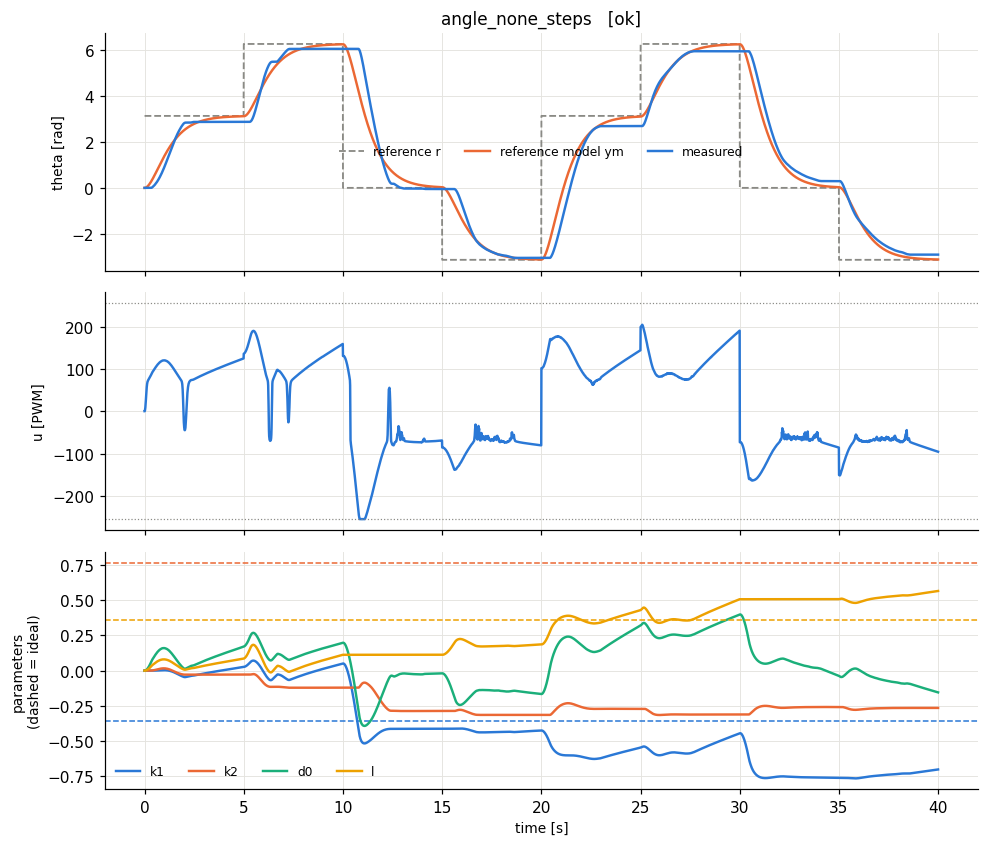

Data behind this chart, as committed beside it:
t, theta, omega, pot, r, u, ym, e_n, u_n, p_k1, p_k2, p_d0, p_l, w_th, w_om, w_one, w_r, e_theta, omega_m
8e-06, 0.0, 0.0, 0.435, 3.142, 0.0, 0.0, 0.0, 0.0, 0.0, 0.0, 0.0, 0.0, 0.0, 0.0, 1.0, 0.5, 0.0, 0.0
0.01, 0.0, 0.0, 0.435, 3.142, 0.0, 0.0, -0.002708, 0.0, 0.0, 0.0, 0.0001354, 6.768156654064631e-05, 0.0, 0.0, 1.0, 0.5, 0.0, 0.07069
0.02, 0.0, 0.0, 0.432, 3.142, 1.498, 0.0007066, -0.005359, 0.0001692, 0.0, 0.0, 0.0004033, 0.0002017, 0.0, 0.0, 1.0, 0.5, -0.0007066, 0.1392
0.03, 0.0, 0.0, 0.432, 3.142, 4.458, 0.002099, -0.007956, 0.0005042, 0.0, 0.0, 0.0008011, 0.0004006, 0.0, 0.0, 1.0, 0.5, -0.002099, 0.2057
0.04, 0.0, 0.0, 0.429, 3.142, 8.821, 0.004156, -0.0105, 0.001001, 0.0, 0.0, 0.001326, 0.0006629, 0.0, 0.0, 1.0, 0.5, -0.004156, 0.2702
0.05, 0.0, 0.0, 0.429, 3.142, 14.47, 0.006857, -0.01299, 0.001657, 0.0, 0.0, 0.001975, 0.0009876, 0.0, 0.0, 1.0, 0.5, -0.006857, 0.3326
0.06, 0.0, 0.0, 0.426, 3.142, 21.19, 0.01018, -0.01543, 0.002469, 0.0, 0.0, 0.002747, 0.001373, 0.0, 0.0, 1.0, 0.5, -0.01018, 0.3932
0.07, 0.0, 0.0, 0.426, 3.142, 28.65, 0.01412, -0.01781, 0.003434, 0.0, 0.0, 0.003637, 0.001819, 0.0, 0.0, 1.0, 0.5, -0.01412, 0.4519
0.08, 0.0, 0.0, 0.423, 3.142, 36.4, 0.01863, -0.02015, 0.004546, 0.0, 0.0, 0.004645, 0.002323, 0.0, 0.0, 1.0, 0.5, -0.01863, 0.5087
0.09, 0.0, 0.0, 0.423, 3.142, 43.93, 0.02372, -0.02244, 0.005806, 0.0, 0.0, 0.005766, 0.002883, 0.0, 0.0, 1.0, 0.5, -0.02372, 0.5637
0.1, 0.0, 0.0, 0.42, 3.142, 50.77, 0.02936, -0.02468, 0.007208, 0.0, 0.0, 0.007, 0.0035, 0.0, 0.0, 1.0, 0.5, -0.02936, 0.6169
0.11, 0.0, 0.0, 0.42, 3.142, 56.6, 0.03553, -0.02687, 0.00875, 0.0, 0.0, 0.008344, 0.004172, 0.0, 0.0, 1.0, 0.5, -0.03553, 0.6684
0.12, 0.0, 0.0, 0.417, 3.142, 61.28, 0.04221, -0.02901, 0.01043, 0.0, 0.0, 0.009795, 0.004897, 0.0, 0.0, 1.0, 0.5, -0.04221, 0.7183
0.13, 0.0, 0.0, 0.417, 3.142, 64.88, 0.0494, -0.03111, 0.01224, 0.0, 0.0, 0.01135, 0.005676, 0.0, 0.0, 1.0, 0.5, -0.0494, 0.7665
0.14, 0.0, 0.0, 0.414, 3.142, 67.54, 0.05707, -0.03317, 0.01419, 0.0, 0.0, 0.01301, 0.006505, 0.0, 0.0, 1.0, 0.5, -0.05707, 0.8131
0.15, 0.0, 0.0, 0.414, 3.142, 69.49, 0.06519, -0.03518, 0.01626, 0.0, 0.0, 0.01477, 0.007384, 0.0, 0.0, 1.0, 0.5, -0.06519, 0.8581
0.16, 0.0, 0.0, 0.412, 3.142, 70.95, 0.07377, -0.03715, 0.01846, 0.0, 0.0, 0.01663, 0.008313, 0.0, 0.0, 1.0, 0.5, -0.07377, 0.9015
0.17, 0.0, 0.0, 0.413, 3.142, 72.08, 0.08278, -0.03908, 0.02078, 0.0, 0.0, 0.01858, 0.00929, 0.0, 0.0, 1.0, 0.5, -0.08278, 0.9435
0.18, 0.0, 0.0, 0.41, 3.142, 73.01, 0.09222, -0.04097, 0.02322, 0.0, 0.0, 0.02063, 0.01031, 0.0, 0.0, 1.0, 0.5, -0.09222, 0.984
0.19, 0.0, 0.0, 0.41, 3.142, 73.83, 0.1021, -0.04281, 0.02578, 0.0, 0.0, 0.02277, 0.01138, 0.0, 0.0, 1.0, 0.5, -0.1021, 1.023
0.2, 0.0, 0.0, 0.407, 3.142, 74.61, 0.1123, -0.04462, 0.02846, 0.0, 0.0, 0.025, 0.0125, 0.0, 0.0, 1.0, 0.5, -0.1123, 1.061
0.21, 0.0, 0.0, 0.407, 3.142, 75.37, 0.1229, -0.04638, 0.03125, 0.0, 0.0, 0.02732, 0.01366, 0.0, 0.0, 1.0, 0.5, -0.1229, 1.097
0.22, 0.0, 0.0, 0.405, 3.142, 76.13, 0.1339, -0.04811, 0.03415, 0.0, 0.0, 0.02972, 0.01486, 0.0, 0.0, 1.0, 0.5, -0.1339, 1.132
0.23, 0.0, 0.0, 0.405, 3.142, 76.91, 0.1452, -0.04981, 0.03715, 0.0, 0.0, 0.03221, 0.01611, 0.0, 0.0, 1.0, 0.5, -0.1452, 1.166
0.24, 0.0, 0.0, 0.402, 3.142, 77.71, 0.1569, -0.05146, 0.04027, 0.0, 0.0, 0.03479, 0.01739, 0.0, 0.0, 1.0, 0.5, -0.1569, 1.198
0.25, 0.0, 0.0, 0.402, 3.142, 78.53, 0.1688, -0.05308, 0.04348, 0.0, 0.0, 0.03744, 0.01872, 0.0, 0.0, 1.0, 0.5, -0.1688, 1.23
0.26, 0.0, 0.0, 0.399, 3.142, 79.38, 0.1811, -0.05466, 0.0468, 0.0, 0.0, 0.04017, 0.02009, 0.0, 0.0, 1.0, 0.5, -0.1811, 1.26
0.27, 0.0, 0.0, 0.4, 3.142, 80.25, 0.1937, -0.05621, 0.05022, 0.0, 0.0, 0.04299, 0.02149, 0.0, 0.0, 1.0, 0.5, -0.1937, 1.288
0.28, 0.0, 0.0, 0.397, 3.142, 81.15, 0.2066, -0.05773, 0.05373, 0.0, 0.0, 0.04587, 0.02294, 0.0, 0.0, 1.0, 0.5, -0.2066, 1.316
0.29, 0.0, 0.0, 0.397, 3.142, 82.07, 0.2198, -0.05921, 0.05734, 0.0, 0.0, 0.04883, 0.02442, 0.0, 0.0, 1.0, 0.5, -0.2198, 1.343
0.3, 0.0, 0.0, 0.394, 3.142, 83.01, 0.2332, -0.06066, 0.06104, 0.0, 0.0, 0.05187, 0.02593, 0.0, 0.0, 1.0, 0.5, -0.2332, 1.368
0.31, 0.0, 0.0, 0.395, 3.142, 83.98, 0.2469, -0.06208, 0.06483, 0.0, 0.0, 0.05497, 0.02749, 0.0, 0.0, 1.0, 0.5, -0.2469, 1.392
0.32, 0.0, 0.0, 0.392, 3.142, 84.97, 0.2608, -0.06347, 0.06871, 0.0, 0.0, 0.05814, 0.02907, 0.0, 0.0, 1.0, 0.5, -0.2608, 1.416
0.33, 0.0007, 0.037, 0.392, 3.142, 85.98, 0.275, -0.06339, 0.07268, 3.530823207533403e-07, 1.8662922668390847e-05, 0.06131, 0.03066, 0.0001114, 0.005889, 1.0, 0.5, -0.2743, 1.438
0.34, 0.0015, 0.055, 0.389, 3.142, 86.99, 0.2893, -0.06399, 0.07664, 1.1169553729051968e-06, 4.667160124729224e-05, 0.06451, 0.03226, 0.0002387, 0.008754, 1.0, 0.5, -0.2878, 1.46
0.35, 0.0029, 0.1, 0.39, 3.142, 88.01, 0.3039, -0.06352, 0.08064, 2.582786415510133e-06, 9.72174992681521e-05, 0.06769, 0.03384, 0.0004615, 0.01592, 1.0, 0.5, -0.301, 1.48
0.36, 0.0066, 0.233, 0.387, 3.142, 89.02, 0.3187, -0.05956, 0.08461, 5.70967991762811e-06, 0.0002076, 0.07067, 0.03533, 0.00105, 0.03708, 1.0, 0.5, -0.3121, 1.499
0.37, 0.011, 0.336, 0.388, 3.142, 89.98, 0.3337, -0.0567, 0.08834, 1.0674700867446006e-05, 0.0003593, 0.0735, 0.03675, 0.001751, 0.05348, 1.0, 0.5, -0.3227, 1.518
0.38, 0.0168, 0.46, 0.385, 3.142, 90.88, 0.3489, -0.05295, 0.0919, 1.7754212684190338e-05, 0.0005531, 0.07615, 0.03807, 0.002674, 0.07321, 1.0, 0.5, -0.3321, 1.536
0.39, 0.0241, 0.595, 0.385, 3.142, 91.73, 0.3643, -0.04871, 0.09524, 2.7095808373293635e-05, 0.0007837, 0.07859, 0.03929, 0.003836, 0.0947, 1.0, 0.5, -0.3402, 1.552
0.4, 0.0321, 0.699, 0.383, 3.142, 92.52, 0.3798, -0.0456, 0.09832, 3.8739598456633475e-05, 0.001037, 0.08086, 0.04043, 0.005109, 0.1112, 1.0, 0.5, -0.3477, 1.568
0.41, 0.0409, 0.788, 0.383, 3.142, 93.26, 0.3955, -0.04301, 0.1012, 5.273882833943206e-05, 0.001307, 0.08301, 0.04151, 0.006509, 0.1254, 1.0, 0.5, -0.3546, 1.583
0.42, 0.0497, 0.832, 0.38, 3.142, 93.95, 0.4113, -0.04212, 0.1039, 6.93982667048775e-05, 0.001586, 0.08512, 0.04256, 0.00791, 0.1324, 1.0, 0.5, -0.3616, 1.598
0.43, 0.0577, 0.818, 0.381, 3.142, 94.63, 0.4273, -0.04346, 0.1066, 8.936068718844672e-05, 0.001869, 0.08729, 0.04365, 0.009183, 0.1302, 1.0, 0.5, -0.3696, 1.611
0.44, 0.0665, 0.847, 0.378, 3.142, 95.34, 0.4434, -0.04309, 0.1094, 0.0001122, 0.002159, 0.08945, 0.04472, 0.01058, 0.1348, 1.0, 0.5, -0.3769, 1.624
0.45, 0.0745, 0.826, 0.379, 3.142, 96.03, 0.4596, -0.04465, 0.1121, 0.0001386, 0.002453, 0.09168, 0.04584, 0.01186, 0.1315, 1.0, 0.5, -0.3851, 1.636
0.46, 0.0826, 0.815, 0.376, 3.142, 96.75, 0.476, -0.04579, 0.1149, 0.0001687, 0.00275, 0.09397, 0.04699, 0.01315, 0.1297, 1.0, 0.5, -0.3934, 1.647
0.47, 0.0906, 0.809, 0.377, 3.142, 97.49, 0.4925, -0.04673, 0.1178, 0.0002024, 0.003051, 0.09631, 0.04815, 0.01442, 0.1288, 1.0, 0.5, -0.4019, 1.658
0.48, 0.0986, 0.806, 0.374, 3.142, 98.25, 0.509, -0.04753, 0.1208, 0.0002397, 0.003355, 0.09868, 0.04934, 0.01569, 0.1283, 1.0, 0.5, -0.4104, 1.668
0.49, 0.1081, 0.878, 0.375, 3.142, 99.02, 0.5257, -0.04537, 0.1238, 0.0002788, 0.003673, 0.101, 0.05048, 0.0172, 0.1397, 1.0, 0.5, -0.4176, 1.677
0.5, 0.1169, 0.877, 0.372, 3.142, 99.76, 0.5425, -0.04602, 0.1267, 0.0003215, 0.003994, 0.1033, 0.05163, 0.01861, 0.1396, 1.0, 0.5, -0.4256, 1.685
0.51, 0.1271, 0.95, 0.373, 3.142, 100.5, 0.5593, -0.04376, 0.1297, 0.0003658, 0.004325, 0.1054, 0.05272, 0.02023, 0.1512, 1.0, 0.5, -0.4322, 1.693
0.52, 0.1381, 1.023, 0.37, 3.142, 101.2, 0.5763, -0.04146, 0.1325, 0.0004114, 0.004662, 0.1075, 0.05376, 0.02198, 0.1628, 1.0, 0.5, -0.4382, 1.701
0.53, 0.149, 1.059, 0.371, 3.142, 101.9, 0.5933, -0.04055, 0.1352, 0.0004595, 0.005004, 0.1095, 0.05477, 0.02371, 0.1685, 1.0, 0.5, -0.4443, 1.707
0.54, 0.16, 1.078, 0.369, 3.142, 102.6, 0.6103, -0.04027, 0.1378, 0.0005107, 0.005349, 0.1116, 0.05578, 0.02546, 0.1716, 1.0, 0.5, -0.4503, 1.713
0.55, 0.171, 1.087, 0.37, 3.142, 103.2, 0.6275, -0.04036, 0.1404, 0.0005656, 0.005698, 0.1136, 0.05679, 0.02722, 0.173, 1.0, 0.5, -0.4565, 1.719
0.56, 0.1819, 1.091, 0.367, 3.142, 103.9, 0.6447, -0.04062, 0.143, 0.0006245, 0.006051, 0.1156, 0.0578, 0.02895, 0.1736, 1.0, 0.5, -0.4628, 1.724
0.57, 0.1929, 1.094, 0.368, 3.142, 104.6, 0.6619, -0.04089, 0.1456, 0.0006872, 0.006407, 0.1176, 0.05882, 0.0307, 0.1741, 1.0, 0.5, -0.469, 1.728
0.58, 0.2046, 1.131, 0.365, 3.142, 105.2, 0.6792, -0.03982, 0.1482, 0.000752, 0.006765, 0.1196, 0.05982, 0.03256, 0.18, 1.0, 0.5, -0.4746, 1.732
0.59, 0.2155, 1.114, 0.366, 3.142, 105.9, 0.6965, -0.04083, 0.1508, 0.0008221, 0.007127, 0.1217, 0.06084, 0.0343, 0.1773, 1.0, 0.5, -0.481, 1.736
... 3,940 more rows
